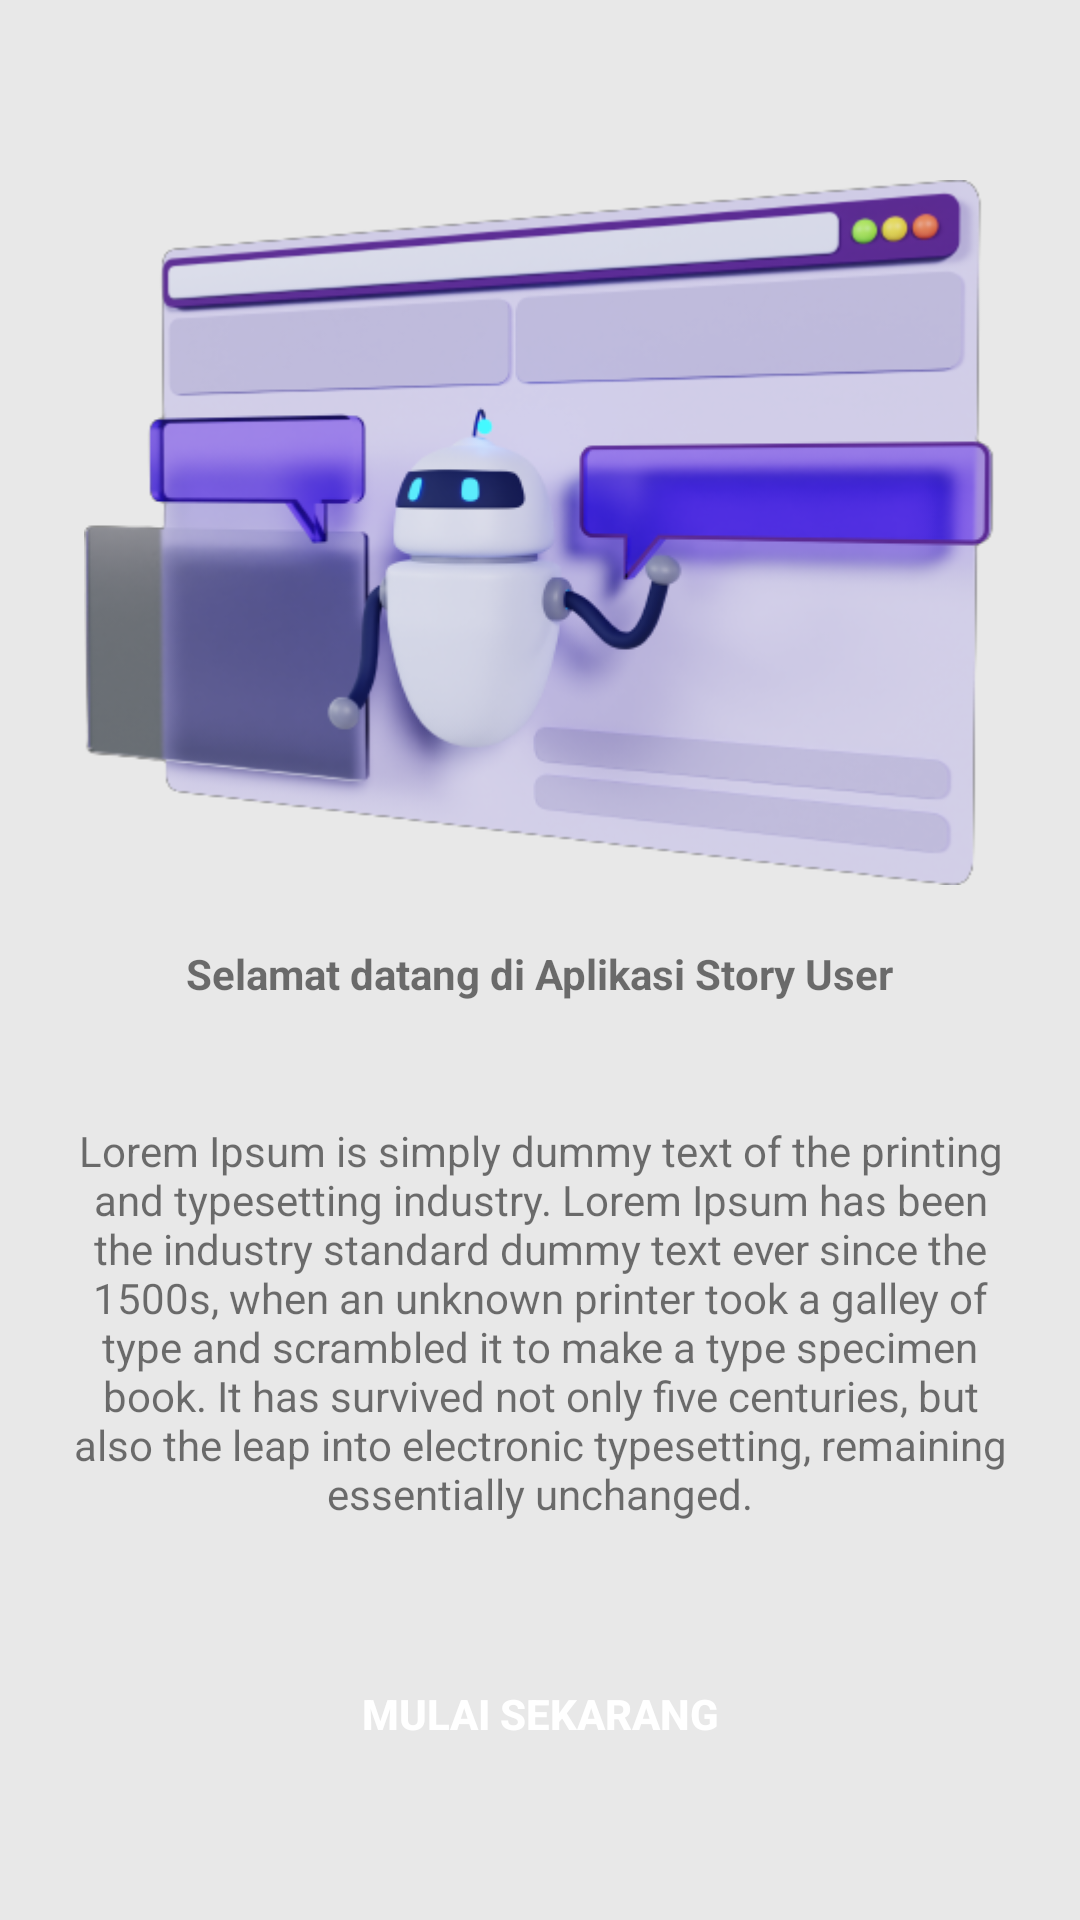

Reconstruct the res/layout file that produces this screen, plus the resources it refers to.
<!-- AndroidManifest.xml: application theme Theme.FinalAwalStory -->
<!-- res/layout/activity_launcher.xml -->
<?xml version="1.0" encoding="utf-8"?>
<RelativeLayout xmlns:android="http://schemas.android.com/apk/res/android"
    xmlns:tools="http://schemas.android.com/tools"
    android:layout_width="match_parent"
    android:layout_height="match_parent"
    android:background="@color/backgroundLauncher"
    tools:context=".ui.launcher.LauncherActivity">

    <ImageView
        android:id="@+id/image_view_laucher"
        android:layout_width="315dp"
        android:layout_height="235dp"
        android:layout_alignParentTop="true"
        android:layout_centerHorizontal="true"
        android:layout_marginTop="60dp"
        android:src="@drawable/headlineimage"
        android:contentDescription="@string/content_image_launcher" />

    <TextView
        android:id="@+id/text_view_launcher"
        android:layout_width="wrap_content"
        android:layout_height="wrap_content"
        android:layout_below="@+id/image_view_laucher"
        android:layout_centerHorizontal="true"
        android:layout_marginTop="20dp"
        android:text="@string/launcher_first_text"
        android:textStyle="bold"/>

    <TextView
        android:id="@+id/text_view_launcher2"
        android:layout_width="wrap_content"
        android:layout_height="wrap_content"
        android:layout_below="@+id/text_view_launcher"
        android:layout_centerHorizontal="true"
        android:padding="20dp"
        android:layout_marginTop="20dp"
        android:gravity="center"
        android:text="@string/dummy_text_lorem" />

    <Button
        android:id="@+id/button_launcher"
        android:layout_width="340dp"
        android:layout_height="wrap_content"
        android:layout_below="@+id/text_view_launcher2"
        android:layout_centerHorizontal="true"
        android:layout_marginTop="20dp"
        android:paddingHorizontal="16dp"
        android:background="@drawable/custom_button_round"
        android:drawableEnd="@drawable/ic_arrow_forward"
        android:text="@string/get_started"
        android:textColor="@color/white"
        android:textStyle="bold" />


</RelativeLayout>
<!-- resources referenced by this layout -->
<resources>
  <color name="backgroundLauncher">#E8E8E8</color>
  <color name="white">#FFFFFFFF</color>
  <!-- drawable headlineimage: png bitmap (drawable, 133476 bytes) -->
  <string name="content_image_launcher">Gambar Logo</string>
  <string name="dummy_text_lorem">Lorem Ipsum is simply dummy text of the printing and typesetting industry. Lorem Ipsum has been the industry standard dummy text ever since the 1500s, when an unknown printer took a galley of type and scrambled it to make a type specimen book. It has survived not only five centuries, but also the leap into electronic typesetting, remaining essentially unchanged.</string>
  <string name="get_started">Mulai Sekarang</string>
  <string name="launcher_first_text">Selamat datang di Aplikasi Story User</string>
  <style name="Theme.FinalAwalStory" parent="Theme.MaterialComponents.DayNight.DarkActionBar">
          
          <item name="colorPrimary">@color/colorPrimary</item>
          <item name="colorPrimaryVariant">@color/colorPrimaryDark</item>
          <item name="colorOnPrimary">@color/colorSurface</item>
          
          <item name="colorSecondary">@color/colorAccent</item>
          <item name="colorSecondaryVariant">@color/colorTextSecondary</item>
          <item name="colorOnSecondary">@color/colorPrimary</item>
          
          <item name="android:statusBarColor">?attr/colorPrimaryVariant</item>
          
      </style>
  <color name="colorPrimary">#00BCD4</color>
  <color name="colorPrimaryDark">#0097A7</color>
  <color name="colorSurface">#FFFFFF</color>
  <color name="colorAccent">#FF4081</color>
  <color name="colorTextSecondary">#757575</color>
</resources>
